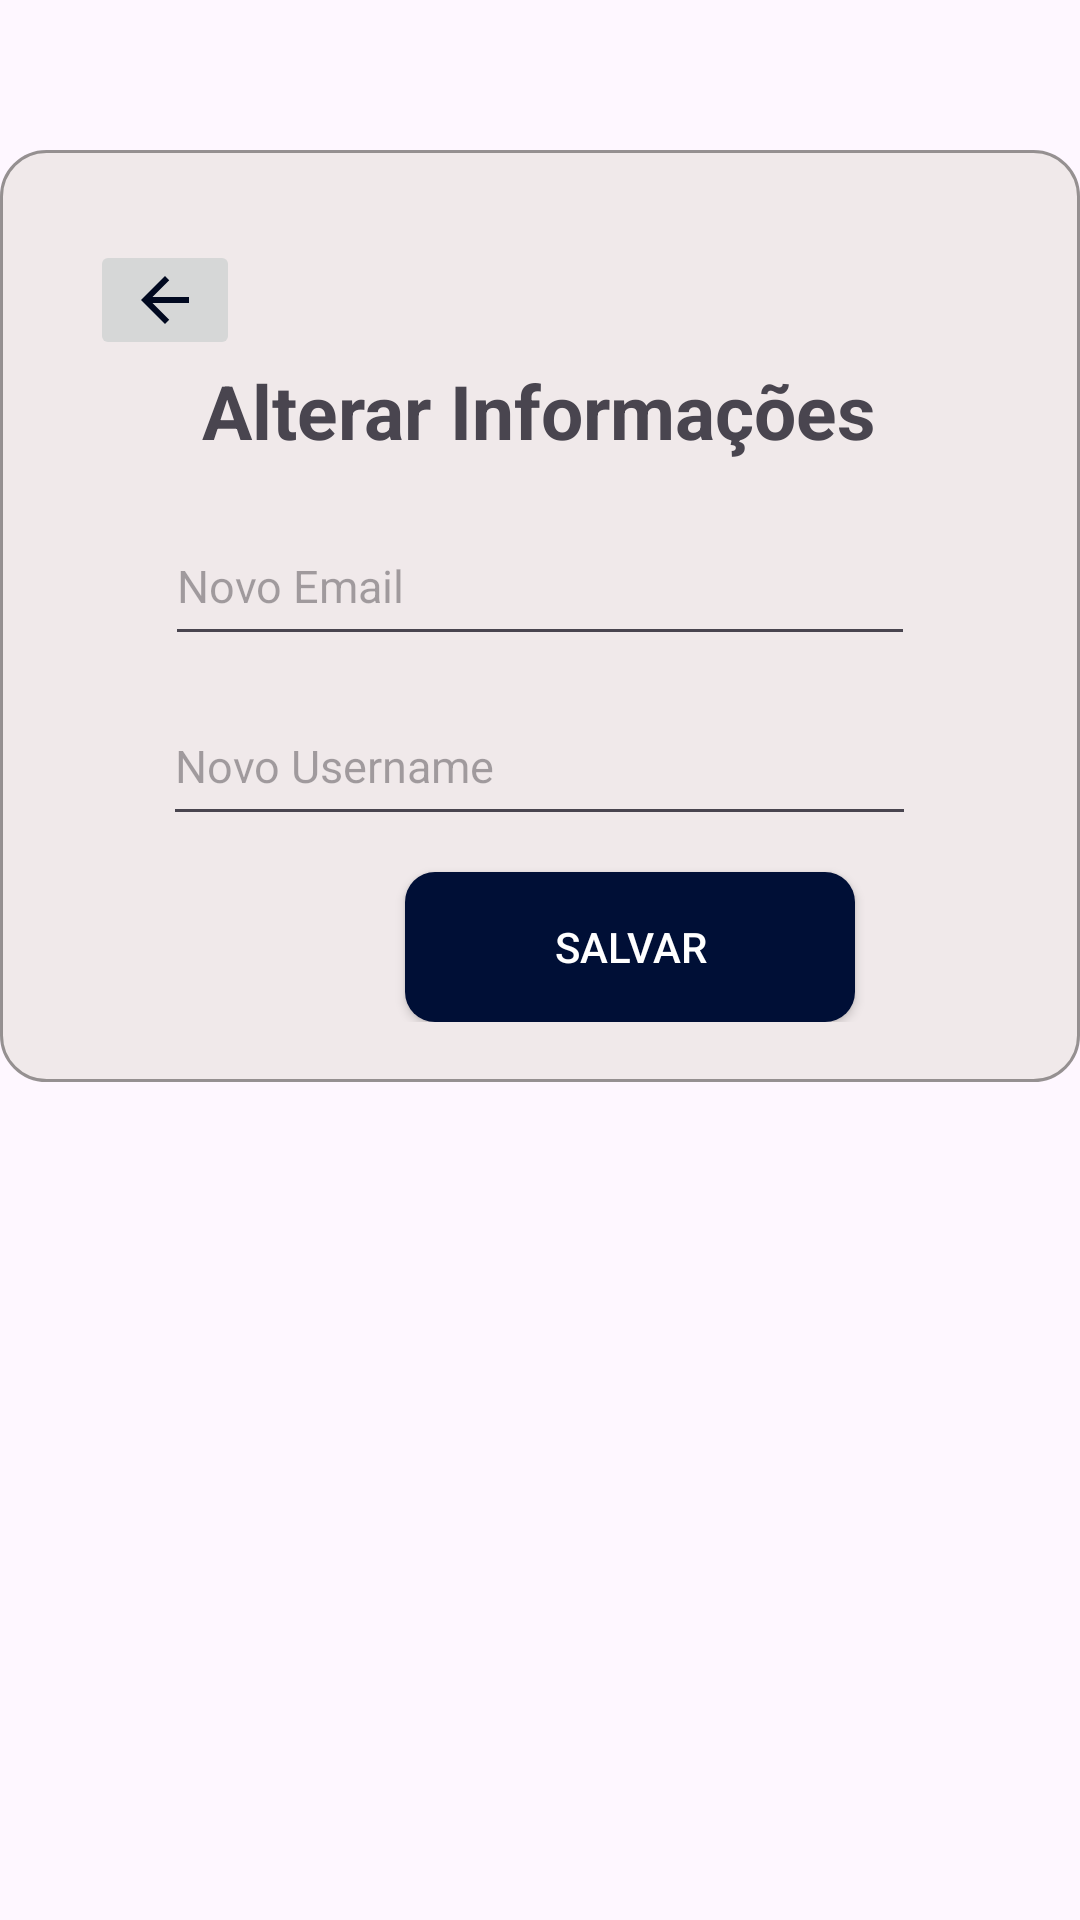

Write the Android layout XML for this screen, with the resource values it uses.
<!-- AndroidManifest.xml: application theme Theme.DeputadosAndroid -->
<!-- res/layout/edit_popup.xml -->
<?xml version="1.0" encoding="utf-8"?>
<RelativeLayout xmlns:android="http://schemas.android.com/apk/res/android"
    xmlns:tools="http://schemas.android.com/tools"
    android:layout_width="wrap_content"
    android:layout_height="wrap_content"
    xmlns:app="http://schemas.android.com/apk/res-auto"
    >

    <LinearLayout
        android:layout_width="500dp"
        android:layout_height="wrap_content"
        android:layout_marginTop="50sp"
        android:padding="20dp"
        android:layout_marginBottom="50sp"
        android:background="@drawable/fundo_cards"
        android:orientation="vertical">

        <ImageButton
            android:id="@+id/btn_close"
            android:layout_width="50dp"
            android:layout_height="40dp"
            android:layout_marginLeft="10dp"
            android:layout_marginTop="10dp"
            app:srcCompat="@drawable/baseline_arrow_back_24" />

        <androidx.constraintlayout.widget.ConstraintLayout
            android:layout_width="match_parent"
            android:layout_height="wrap_content">

            <TextView
                android:id="@+id/alterar_senha_popup_txt"
                android:layout_width="wrap_content"
                android:layout_height="match_parent"
                android:layout_gravity="center"

                android:text="Alterar Informações"
                android:textSize="25dp"
                android:textStyle="bold"
                app:layout_constraintBottom_toBottomOf="parent"
                app:layout_constraintEnd_toEndOf="parent"
                app:layout_constraintHorizontal_bias="0.498"
                app:layout_constraintStart_toStartOf="parent"
                app:layout_constraintTop_toTopOf="parent"
                app:layout_constraintVertical_bias="0.0" />


        </androidx.constraintlayout.widget.ConstraintLayout>


        <EditText
            android:id="@+id/new_password"
            android:layout_width="250dp"
            android:layout_height="50dp"
            android:layout_gravity="center"
            android:layout_marginTop="15dp"
            android:layout_marginBottom="5dp"
            android:ems="10"
            android:hint="Novo Email"
            android:inputType="textPassword"
            android:textSize="15dp"
            app:layout_constraintEnd_toEndOf="parent"
            app:layout_constraintStart_toStartOf="parent" />

        <EditText
            android:id="@+id/confirm_newpassword"
            android:layout_width="251dp"
            android:layout_height="50dp"
            android:layout_marginTop="5dp"
            android:layout_marginBottom="10dp"
            android:ems="10"
            android:hint="Novo Username"
            android:inputType="textPassword"
            android:textSize="15dp"
            android:layout_gravity="center"
            app:layout_constraintBottom_toTopOf="@+id/info_password"
            app:layout_constraintEnd_toEndOf="parent"
            app:layout_constraintStart_toStartOf="parent" />


        <androidx.appcompat.widget.AppCompatButton
            android:id="@+id/btn_save_newpassword"
            android:layout_width="150dp"
            android:layout_height="50dp"
            android:layout_marginTop="2dp"
            android:background="@drawable/buttons_main"
            android:text="Salvar"
            android:textColor="@color/white"
            android:textStyle="normal"
            android:layout_marginStart="115dp"
            app:layout_constraintEnd_toEndOf="parent"
            app:layout_constraintStart_toStartOf="parent"
            app:layout_constraintTop_toBottomOf="@+id/info_password_two" />


    </LinearLayout>
</RelativeLayout>
<!-- resources referenced by this layout -->
<resources>
  <!-- drawable baseline_arrow_back_24 (drawable) -->
  <vector android:autoMirrored="true" android:height="24dp"
      android:tint="#010920" android:viewportHeight="24"
      android:viewportWidth="24" android:width="24dp" xmlns:android="http://schemas.android.com/apk/res/android">
      <path android:fillColor="@android:color/white" android:pathData="M20,11H7.83l5.59,-5.59L12,4l-8,8 8,8 1.41,-1.41L7.83,13H20v-2z"/>
  </vector>
  <!-- drawable buttons_main (drawable) -->
  <?xml version="1.0" encoding="utf-8"?>
  <shape xmlns:android="http://schemas.android.com/apk/res/android">
      <solid android:color="#000F36"/>
      <corners android:radius="10dp"/>
  </shape>
  <!-- drawable fundo_cards (drawable) -->
  <?xml version="1.0" encoding="utf-8"?>
  <shape xmlns:android="http://schemas.android.com/apk/res/android"
      android:padding="10dp"
      android:shape="rectangle">
      <solid android:color="#E9EFE9E9"/>
      <corners android:radius="15dp"/>
      <stroke android:width="1dp" android:color="#DF878383"/>
  
  </shape>
  <style name="Theme.DeputadosAndroid" parent="Base.Theme.DeputadosAndroid" />
  <style name="Base.Theme.DeputadosAndroid" parent="Theme.Material3.DayNight.NoActionBar">
          
          
      </style>
  <!-- not gathered from this repository: default colours our renderer supplied (Android Studio template values) -->
  <color name="white">#FFFFFFFF</color>
</resources>
